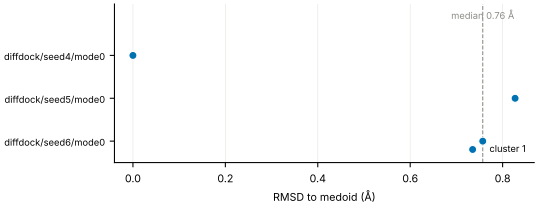

The file beside this chart, header and first rows:
pose, seed, cluster, rmsd_to_medoid_A, confidence
diffdock/seed4/mode0, 4, 1, 0.0, -0.96
diffdock/seed5/mode0, 5, 1, 0.827, -0.9
diffdock/seed6/mode0, 6, 1, 0.757, -0.94
